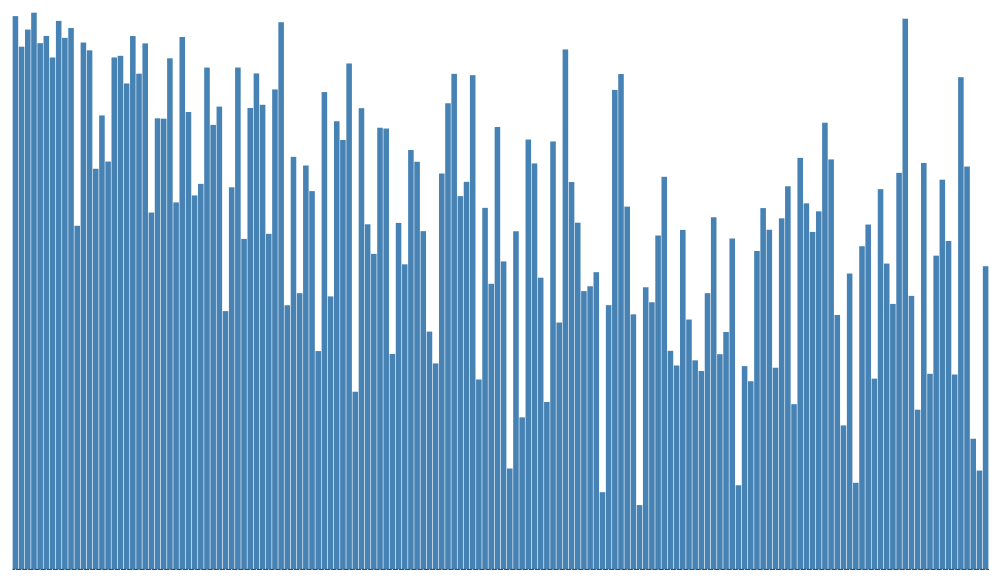
D3 v7 page, settled after 480 driven frames (8 s of simulated time); the page loaded 1 data file(s).


// ── index4.js
let height = 800;
let width=1300;
let margin = ({top: 20, right: 0, bottom: 30, left: 40});
d3.csv("../2015.csv",d3.autoType).then(data=> {
    data = data.map(({Country, Freedom}) => ({x:Country,y:Freedom}));
    console.log(data);
    function zoom(svg) {
        let extent = [[margin.left, margin.top], [width - margin.right, height - margin.top]];

        svg.call(d3.zoom()
            .scaleExtent([1, 8])
            .translateExtent(extent)
            .extent(extent)
            .on("zoom", zoomed));

        function zoomed(event) {
            x.range([margin.left, width - margin.right].map(d => event.transform.applyX(d)));
            svg.selectAll(".bars rect").attr("x", d => x(d.x)).attr("width", x.bandwidth());
            svg.selectAll(".x-axis").call(xAxis);
        }
    }
   let x = d3.scaleBand()
        .domain(data.map(d => d.x))
        .range([margin.left, width - margin.right])
        .padding(0.1);
    let  y = d3.scaleLinear()
        .domain([0, d3.max(data, d => d.y)]).nice()
        .range([height - margin.bottom, margin.top]);
    let  xAxis = g => g
        .attr("transform", `translate(0,${height - margin.bottom})`)
        .call(d3.axisBottom(x).tickSizeOuter(0));
    let yAxis = g => g
        .attr("transform", `translate(${margin.left},0)`)
        .call(d3.axisLeft(y))
        .call(g => g.select(".domain").remove());

    let svg=d3.select("#linechartgdp")
        .append("svg")
        .attr("viewBox", [0, 0, width, height])
        .call(zoom);

    svg.append("g")
        .attr("class", "bars")
        .attr("fill", "steelblue")
        .selectAll("rect")
        .data(data)
        .join("rect")
        .attr("x", d => x(d.x))
        .attr("y", d => y(d.y))
        .attr("height", d => y(0) - y(d.y))
        .attr("width", x.bandwidth());

    svg.append("g")
        .attr("class", "x-axis")
        .call(xAxis);

    svg.append("g")
        .attr("class", "y-axis")
        .call(yAxis);




})

### data: ../2015.csv
Country, Region, HappinessRank, HappinessScore, StandardError, EconomyGDPperCapita, Family, HealthLifeExpectancy, Freedom, TrustGovernmentCorruption, Generosity, DystopiaResidual
Switzerland, Western Europe, 1, 7.587, 0.03411, 1.397, 1.35, 0.9414, 0.6656, 0.4198, 0.2968, 2.517
Iceland, Western Europe, 2, 7.561, 0.04884, 1.302, 1.402, 0.9478, 0.6288, 0.1414, 0.4363, 2.702
Denmark, Western Europe, 3, 7.527, 0.03328, 1.325, 1.361, 0.8746, 0.6494, 0.4836, 0.3414, 2.492
Norway, Western Europe, 4, 7.522, 0.0388, 1.459, 1.331, 0.8852, 0.6697, 0.365, 0.347, 2.465
Canada, North America, 5, 7.427, 0.03553, 1.326, 1.323, 0.9056, 0.633, 0.3296, 0.4581, 2.452
Finland, Western Europe, 6, 7.406, 0.0314, 1.29, 1.318, 0.8891, 0.6417, 0.4137, 0.2335, 2.62
Netherlands, Western Europe, 7, 7.378, 0.02799, 1.329, 1.28, 0.8928, 0.6158, 0.3181, 0.4761, 2.466
Sweden, Western Europe, 8, 7.364, 0.03157, 1.332, 1.289, 0.9109, 0.6598, 0.4384, 0.3626, 2.371
New Zealand, Australia and New Zealand, 9, 7.286, 0.03371, 1.25, 1.32, 0.9084, 0.6394, 0.4292, 0.475, 2.264
Australia, Australia and New Zealand, 10, 7.284, 0.04083, 1.334, 1.309, 0.9316, 0.6512, 0.3564, 0.4356, 2.266
Israel, Middle East and Northern Africa, 11, 7.278, 0.0347, 1.229, 1.224, 0.9139, 0.4132, 0.07785, 0.3317, 3.089
Costa Rica, Latin America and Caribbean, 12, 7.226, 0.04454, 0.9558, 1.238, 0.8603, 0.6338, 0.1058, 0.255, 3.177
Austria, Western Europe, 13, 7.2, 0.03751, 1.337, 1.297, 0.8904, 0.6243, 0.1868, 0.3309, 2.533
Mexico, Latin America and Caribbean, 14, 7.187, 0.04176, 1.021, 0.9145, 0.8144, 0.4818, 0.2131, 0.1407, 3.602
USA, North America, 15, 7.119, 0.03839, 1.395, 1.247, 0.8618, 0.546, 0.1589, 0.4011, 2.51
Brazil, Latin America and Caribbean, 16, 6.983, 0.04076, 0.9812, 1.233, 0.697, 0.4905, 0.1752, 0.1457, 3.26
Luxembourg, Western Europe, 17, 6.946, 0.03499, 1.564, 1.22, 0.9189, 0.6158, 0.378, 0.2803, 1.97
Ireland, Western Europe, 18, 6.94, 0.03676, 1.336, 1.369, 0.8953, 0.6178, 0.287, 0.459, 1.976
Belgium, Western Europe, 19, 6.937, 0.03595, 1.308, 1.286, 0.8967, 0.5845, 0.2254, 0.2225, 2.415
United Arab Emirates, Middle East and Northern Africa, 20, 6.901, 0.03729, 1.427, 1.126, 0.8093, 0.6416, 0.3858, 0.2643, 2.247
United Kingdom, Western Europe, 21, 6.867, 0.01866, 1.266, 1.285, 0.9094, 0.5962, 0.3207, 0.5191, 1.97
Oman, Middle East and Northern Africa, 22, 6.853, 0.05335, 1.36, 1.082, 0.7628, 0.6327, 0.3252, 0.2154, 2.475
Venezuela, Latin America and Caribbean, 23, 6.81, 0.06476, 1.044, 1.256, 0.7205, 0.4291, 0.1107, 0.05841, 3.191
Singapore, Southeastern Asia, 24, 6.798, 0.0378, 1.522, 1.02, 1.025, 0.5425, 0.4921, 0.311, 1.885
Panama, Latin America and Caribbean, 25, 6.786, 0.0491, 1.064, 1.198, 0.7966, 0.5421, 0.0927, 0.2443, 2.848
Germany, Western Europe, 26, 6.75, 0.01848, 1.328, 1.299, 0.8919, 0.6148, 0.2184, 0.2821, 2.116
Chile, Latin America and Caribbean, 27, 6.67, 0.058, 1.107, 1.124, 0.8586, 0.4413, 0.1287, 0.3336, 2.676
Qatar, Middle East and Northern Africa, 28, 6.611, 0.06257, 1.69, 1.079, 0.7973, 0.6404, 0.5221, 0.3257, 1.557
France, Western Europe, 29, 6.575, 0.03512, 1.278, 1.26, 0.9458, 0.5501, 0.2065, 0.1233, 2.211
Argentina, Latin America and Caribbean, 30, 6.574, 0.04612, 1.054, 1.248, 0.7872, 0.4497, 0.08484, 0.1145, 2.836
Czech Republic, Central and Eastern Europe, 31, 6.505, 0.04168, 1.179, 1.206, 0.8448, 0.4636, 0.02652, 0.1069, 2.678
Uruguay, Latin America and Caribbean, 32, 6.485, 0.04539, 1.062, 1.209, 0.8116, 0.6036, 0.2456, 0.2324, 2.321
Colombia, Latin America and Caribbean, 33, 6.477, 0.05051, 0.9186, 1.24, 0.6908, 0.5347, 0.0512, 0.184, 2.857
Thailand, Southeastern Asia, 34, 6.455, 0.03557, 0.9669, 1.265, 0.7385, 0.5566, 0.03187, 0.5763, 2.319
Saudi Arabia, Middle East and Northern Africa, 35, 6.411, 0.04633, 1.395, 1.084, 0.7202, 0.3105, 0.3252, 0.1371, 2.439
Spain, Western Europe, 36, 6.329, 0.03468, 1.23, 1.314, 0.9556, 0.4595, 0.06398, 0.1823, 2.124
Malta, Western Europe, 37, 6.302, 0.04206, 1.207, 1.302, 0.8872, 0.6037, 0.1359, 0.5175, 1.649
Taiwan, Eastern Asia, 38, 6.298, 0.03868, 1.291, 1.076, 0.8753, 0.3974, 0.08129, 0.2538, 2.323
Kuwait, Middle East and Northern Africa, 39, 6.295, 0.04456, 1.554, 1.166, 0.7249, 0.555, 0.2561, 0.1623, 1.876
Suriname, Latin America and Caribbean, 40, 6.269, 0.09811, 0.9953, 0.972, 0.6082, 0.5966, 0.1363, 0.1699, 2.791
Trinidad and Tobago, Latin America and Caribbean, 41, 6.168, 0.109, 1.212, 1.184, 0.6148, 0.5588, 0.0114, 0.3184, 2.269
El Salvador, Latin America and Caribbean, 42, 6.13, 0.05618, 0.7645, 1.025, 0.6774, 0.4035, 0.1178, 0.1069, 3.035
Guatemala, Latin America and Caribbean, 43, 6.123, 0.05224, 0.7455, 1.044, 0.6442, 0.5773, 0.09472, 0.2749, 2.743
Uzbekistan, Central and Eastern Europe, 44, 6.003, 0.04361, 0.6324, 1.34, 0.5977, 0.6582, 0.3083, 0.2284, 2.237
Slovakia, Central and Eastern Europe, 45, 5.995, 0.04267, 1.169, 1.27, 0.789, 0.3175, 0.03431, 0.1689, 2.246
Japan, Eastern Asia, 46, 5.987, 0.03581, 1.271, 1.257, 0.9911, 0.4961, 0.1806, 0.1071, 1.684
South Korea, Eastern Asia, 47, 5.984, 0.04098, 1.245, 0.9577, 0.9654, 0.3321, 0.07857, 0.1856, 2.22
Ecuador, Latin America and Caribbean, 48, 5.975, 0.04528, 0.864, 0.999, 0.7907, 0.4857, 0.1809, 0.1154, 2.539
Bahrain, Middle East and Northern Africa, 49, 5.96, 0.05412, 1.324, 1.216, 0.7472, 0.4549, 0.306, 0.1736, 1.738
Italy, Western Europe, 50, 5.948, 0.03914, 1.251, 1.198, 0.9545, 0.2624, 0.02901, 0.2282, 2.025
Bolivia, Latin America and Caribbean, 51, 5.89, 0.05642, 0.6813, 0.9784, 0.5392, 0.5741, 0.088, 0.2054, 2.823
Moldova, Central and Eastern Europe, 52, 5.889, 0.03799, 0.5945, 1.015, 0.6183, 0.3282, 0.01615, 0.2095, 3.107
Paraguay, Latin America and Caribbean, 53, 5.878, 0.04563, 0.7599, 1.305, 0.661, 0.539, 0.08242, 0.3424, 2.189
Kazakhstan, Central and Eastern Europe, 54, 5.855, 0.04114, 1.123, 1.122, 0.6437, 0.5165, 0.08454, 0.1183, 2.247
Slovenia, Central and Eastern Europe, 55, 5.848, 0.04251, 1.185, 1.274, 0.8734, 0.6086, 0.03787, 0.2533, 1.616
Lithuania, Central and Eastern Europe, 56, 5.833, 0.03843, 1.147, 1.257, 0.7313, 0.2134, 0.01031, 0.02641, 2.446
… [head cut at 6 KiB]